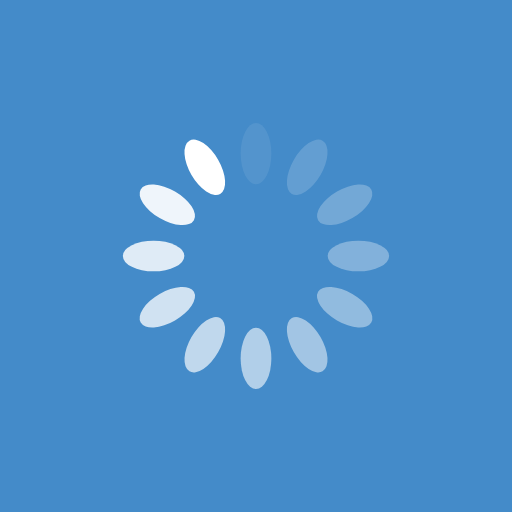
t = 0.00 s
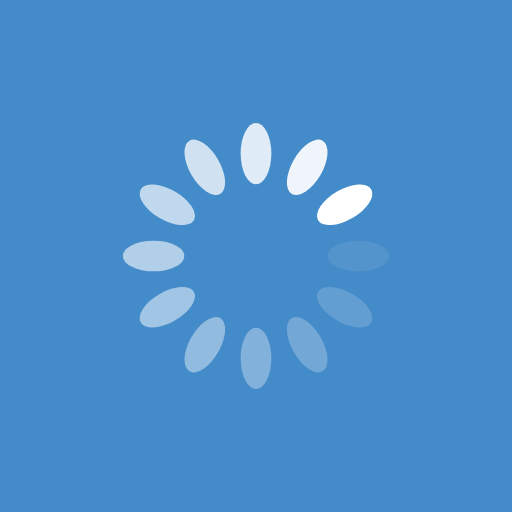
t = 0.39 s
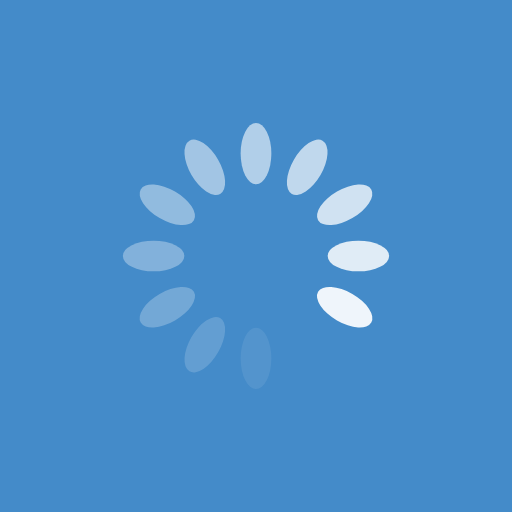
t = 0.77 s
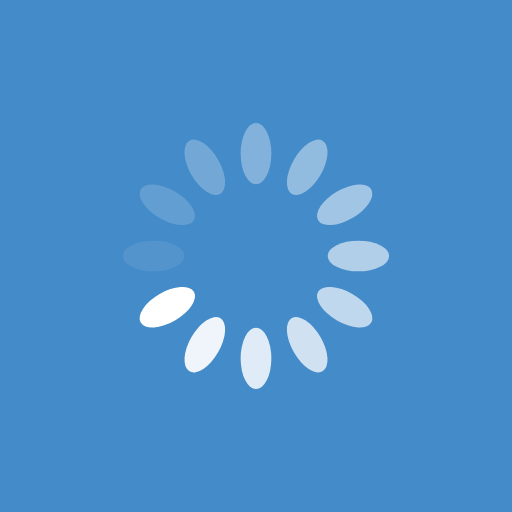
t = 1.15 s

The animated SVG that drew these frames (rendered in a browser with its animation timeline set to each time). Animation: 12 SMIL elements (animate=12); one cycle of 1.54 s, repeats indefinitely.

<?xml version="1.0" encoding="utf-8"?>
<svg xmlns="http://www.w3.org/2000/svg" xmlns:xlink="http://www.w3.org/1999/xlink" style="margin: auto; background: rgb(68, 139, 201); display: block; shape-rendering: auto;" width="250px" height="250px" viewBox="0 0 100 100" preserveAspectRatio="xMidYMid">
<g transform="rotate(0 50 50)">
  <rect x="47" y="24" rx="3" ry="6" width="6" height="12" fill="#ffffff">
    <animate attributeName="opacity" values="1;0" keyTimes="0;1" dur="1.5384615384615383s" begin="-1.4102564102564101s" repeatCount="indefinite"></animate>
  </rect>
</g><g transform="rotate(30 50 50)">
  <rect x="47" y="24" rx="3" ry="6" width="6" height="12" fill="#ffffff">
    <animate attributeName="opacity" values="1;0" keyTimes="0;1" dur="1.5384615384615383s" begin="-1.282051282051282s" repeatCount="indefinite"></animate>
  </rect>
</g><g transform="rotate(60 50 50)">
  <rect x="47" y="24" rx="3" ry="6" width="6" height="12" fill="#ffffff">
    <animate attributeName="opacity" values="1;0" keyTimes="0;1" dur="1.5384615384615383s" begin="-1.1538461538461537s" repeatCount="indefinite"></animate>
  </rect>
</g><g transform="rotate(90 50 50)">
  <rect x="47" y="24" rx="3" ry="6" width="6" height="12" fill="#ffffff">
    <animate attributeName="opacity" values="1;0" keyTimes="0;1" dur="1.5384615384615383s" begin="-1.0256410256410255s" repeatCount="indefinite"></animate>
  </rect>
</g><g transform="rotate(120 50 50)">
  <rect x="47" y="24" rx="3" ry="6" width="6" height="12" fill="#ffffff">
    <animate attributeName="opacity" values="1;0" keyTimes="0;1" dur="1.5384615384615383s" begin="-0.8974358974358974s" repeatCount="indefinite"></animate>
  </rect>
</g><g transform="rotate(150 50 50)">
  <rect x="47" y="24" rx="3" ry="6" width="6" height="12" fill="#ffffff">
    <animate attributeName="opacity" values="1;0" keyTimes="0;1" dur="1.5384615384615383s" begin="-0.7692307692307692s" repeatCount="indefinite"></animate>
  </rect>
</g><g transform="rotate(180 50 50)">
  <rect x="47" y="24" rx="3" ry="6" width="6" height="12" fill="#ffffff">
    <animate attributeName="opacity" values="1;0" keyTimes="0;1" dur="1.5384615384615383s" begin="-0.641025641025641s" repeatCount="indefinite"></animate>
  </rect>
</g><g transform="rotate(210 50 50)">
  <rect x="47" y="24" rx="3" ry="6" width="6" height="12" fill="#ffffff">
    <animate attributeName="opacity" values="1;0" keyTimes="0;1" dur="1.5384615384615383s" begin="-0.5128205128205128s" repeatCount="indefinite"></animate>
  </rect>
</g><g transform="rotate(240 50 50)">
  <rect x="47" y="24" rx="3" ry="6" width="6" height="12" fill="#ffffff">
    <animate attributeName="opacity" values="1;0" keyTimes="0;1" dur="1.5384615384615383s" begin="-0.3846153846153846s" repeatCount="indefinite"></animate>
  </rect>
</g><g transform="rotate(270 50 50)">
  <rect x="47" y="24" rx="3" ry="6" width="6" height="12" fill="#ffffff">
    <animate attributeName="opacity" values="1;0" keyTimes="0;1" dur="1.5384615384615383s" begin="-0.2564102564102564s" repeatCount="indefinite"></animate>
  </rect>
</g><g transform="rotate(300 50 50)">
  <rect x="47" y="24" rx="3" ry="6" width="6" height="12" fill="#ffffff">
    <animate attributeName="opacity" values="1;0" keyTimes="0;1" dur="1.5384615384615383s" begin="-0.1282051282051282s" repeatCount="indefinite"></animate>
  </rect>
</g><g transform="rotate(330 50 50)">
  <rect x="47" y="24" rx="3" ry="6" width="6" height="12" fill="#ffffff">
    <animate attributeName="opacity" values="1;0" keyTimes="0;1" dur="1.5384615384615383s" begin="0s" repeatCount="indefinite"></animate>
  </rect>
</g>
<!-- [ldio] generated by https://loading.io/ --></svg>